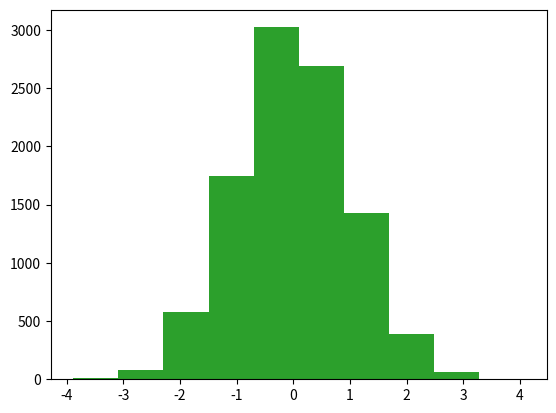

Recreate this plot in Python.
import numpy as np
mean = 0
std = 1
a = np.random.normal(mean, std, (2, 3))
print(a)
data = np.random.normal(0, 1, 10000)
import matplotlib.pyplot as plt
plt.hist(data, bins=100)
plt.show()

a = np.random.rand(3,2)
print(a)
data = np.random.rand(10000)
import matplotlib.pyplot as plt
plt.hist(data, bins=10)
plt.show()

a = np.random.randn(2, 4)
print(a)
data = np.random.randn(10000)
import matplotlib.pyplot as plt
plt.hist(data, bins=10)
plt.show()
